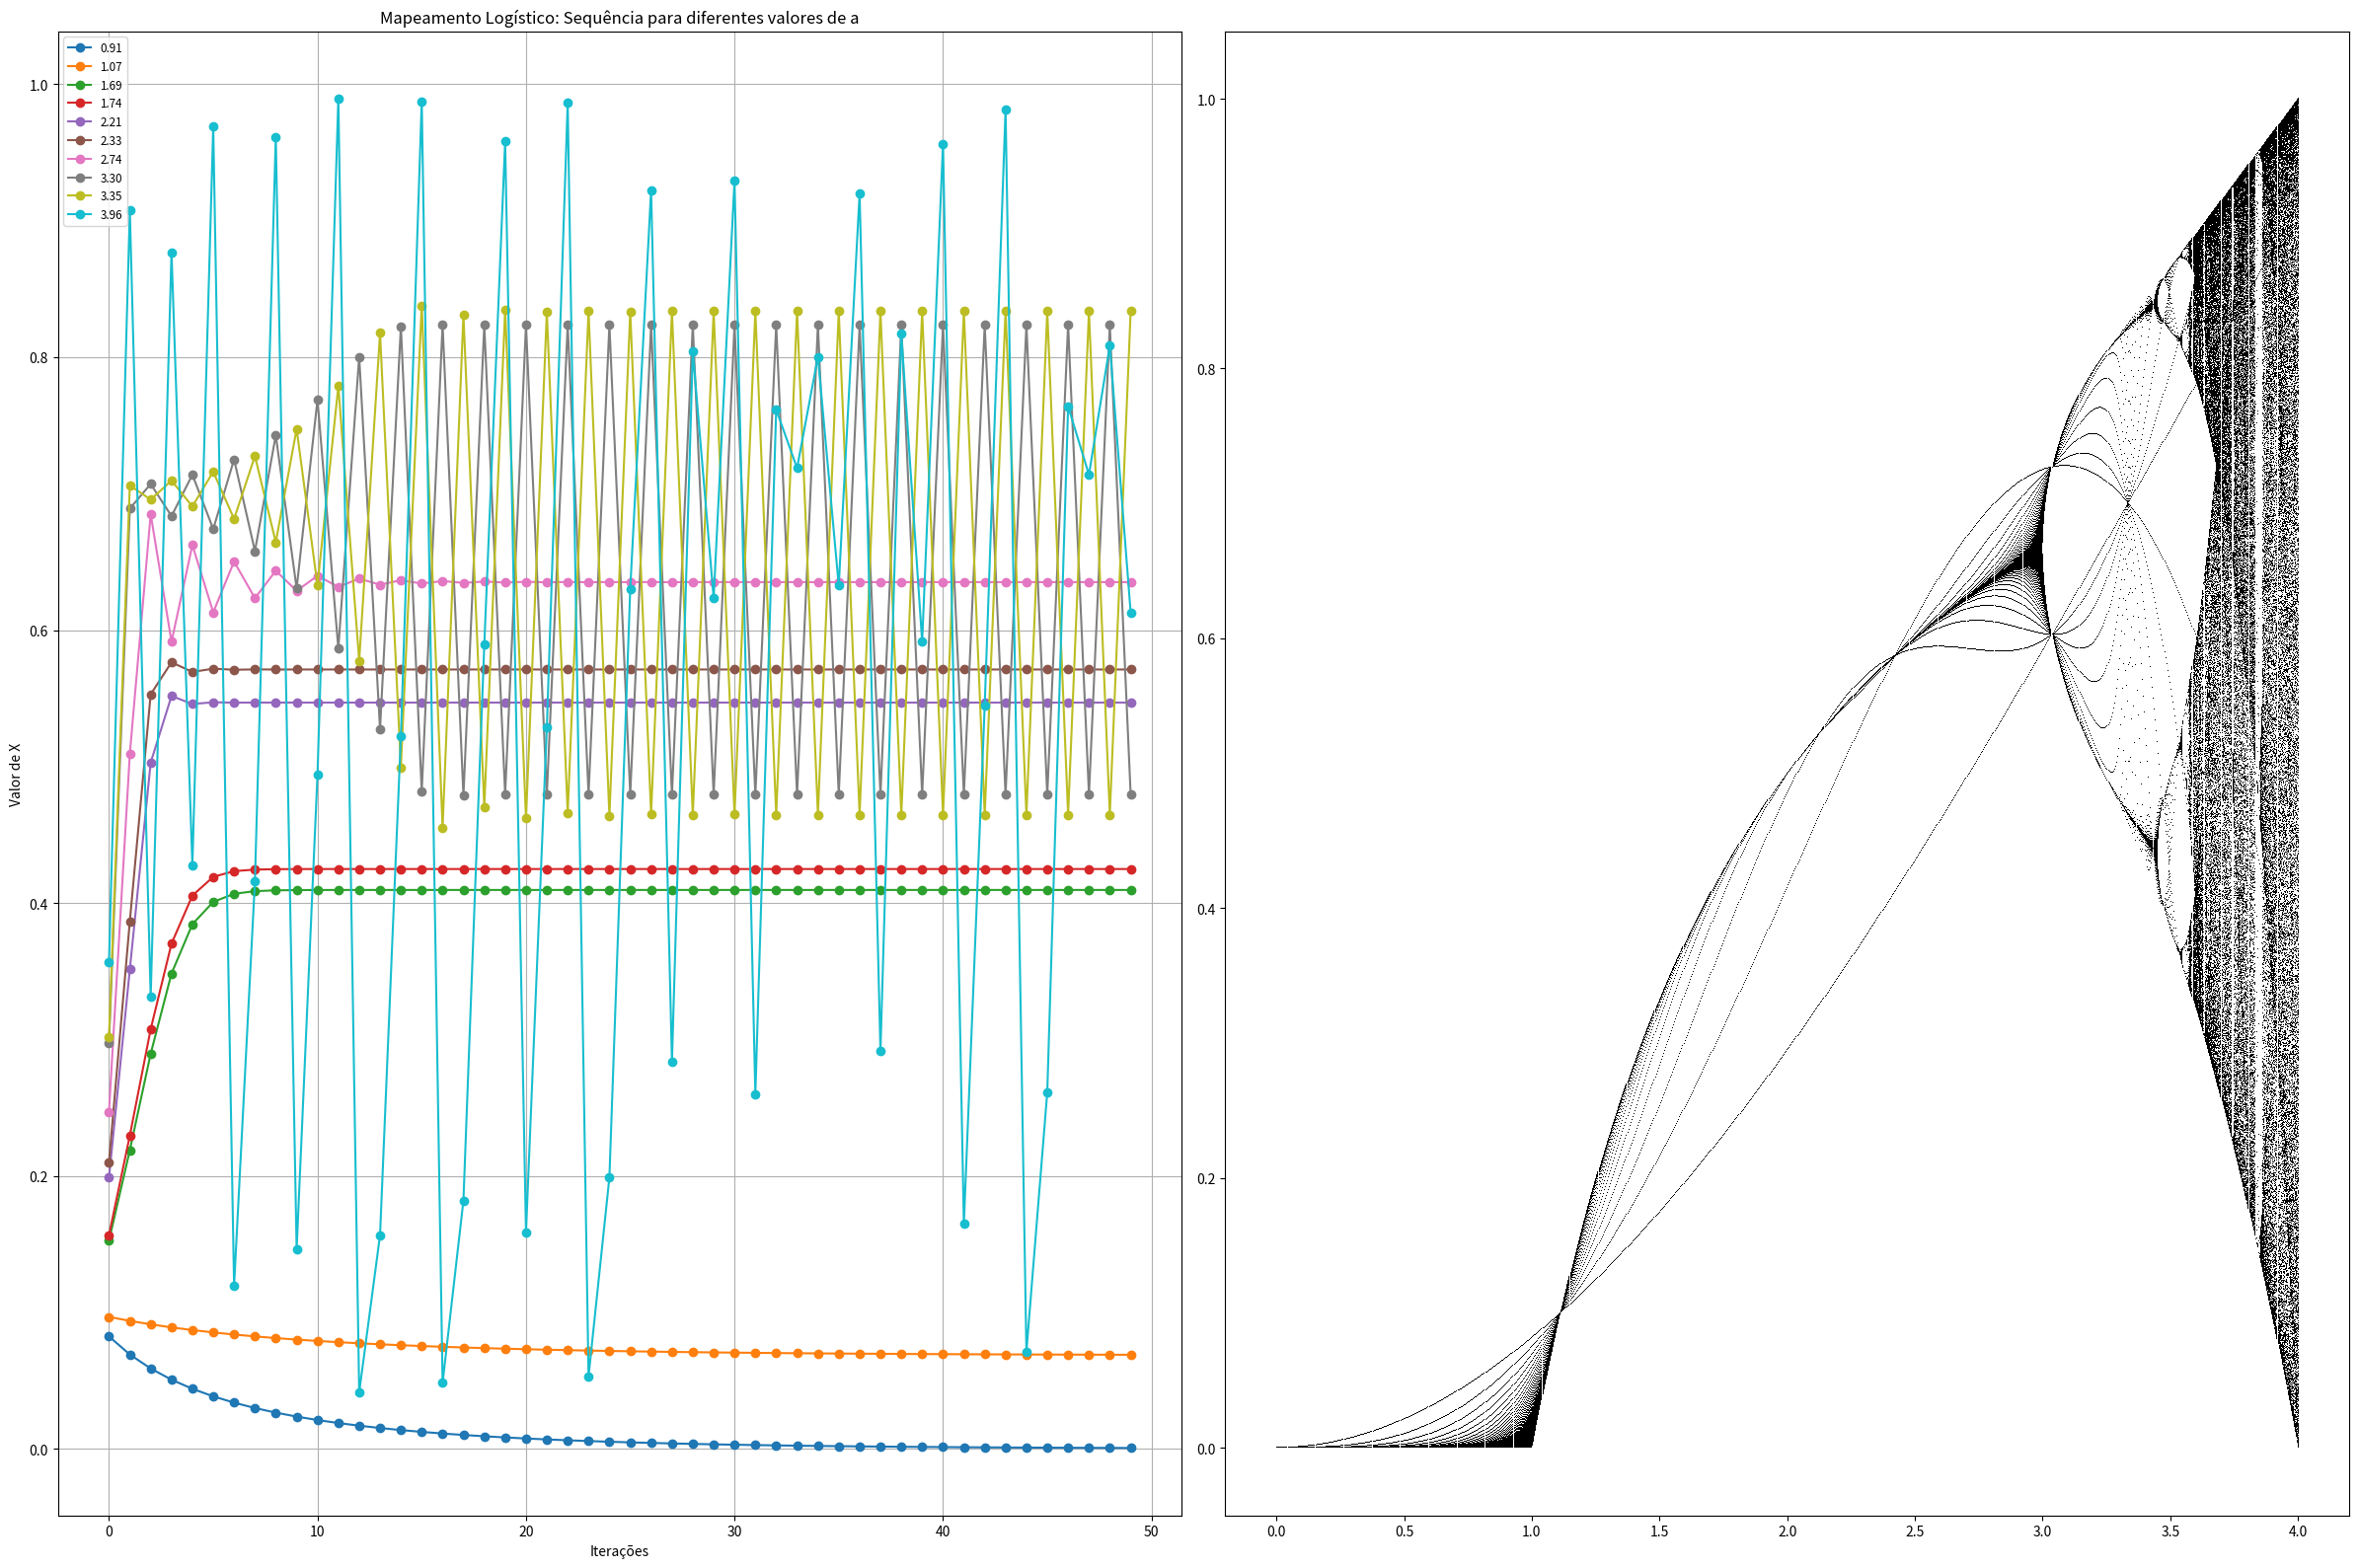

The matplotlib source for this figure:
import numpy as np
import matplotlib.pyplot as plt
import random
import time

#Exercício 3,4,5

plt.figure(figsize=(24,16))
plt.subplot(1,2,1)

P= 10 #Determina quantos a's serão utilizados
N=50 #Determina quantos x's serão utilizados para cada valor de 'a'
a=[]
resultados= []
for _ in range(P): #Cria os valores de a aleatórios entre 0 e 4
  a.append(random.uniform(0,4))
a=sorted(a) #Organiza os valores de a em ordem crescente


for _ in range(P):
  x=0.1
  temp_result= [] #Cria uma lista temporária que vai ser colocada dentro dos resultados e resetada sempre que trocar o valor de 'a'
  for i in range(N):
    x= a[_]*x*(1-x) #Equação
    temp_result.append(x)
  resultados.append(temp_result)
  plt.plot(temp_result, label= f'{a[_]:.2f}', marker='o') 
  #Coloca o temp_result como eixo y e como eixo x o "Número de iterações" ou seja, o tamanho de "temp_result". Como não especificou o eixo x, o plt.plot cria automaticamente o eixo x como o tamanho do eixo y


#Faz a média para cada lista dentro da lista resultados
for _ in range(len(resultados)):
  media=0
  for i in range(len(resultados[0])):
    media= resultados[_][i] + media
  media= media/len(resultados[0])
  print(f"A média do índice {_} é {media}")

  #Faz a variança para cada lista dentro da lista resultados
  varianca=0
  for i in range(len(resultados[0])):
    varianca= (resultados[_][i]-media)**2 + varianca
  varianca= varianca/(len(resultados[0])-1)
  print(f"A variança do índice {_} é {varianca}")
  #Agora ele faz a mesma coisa so que com numpy
  print(f"Para índice {_} a média no numpy é {np.mean(resultados[_])}")
  print(f"Para índice {_} a variança no numpy é {np.var(resultados[_],ddof=1)}")


#Organiza o gráfico
plt.title("Mapeamento Logístico: Sequência para diferentes valores de a")
plt.xlabel("Iterações")
plt.ylabel("Valor de X")
plt.legend(fontsize='small', loc= 'upper left')
plt.grid(True)  


#Exercício 5 começa aqui 
plt.subplot(1,2,2) #Plota outro gráfico do lado

N=1000
M=1 #Um número mínimo de iterações para os x's se estabilizarem
x= 0.1
a= np.linspace(0,4,1000) #Criar 1000 a's de 0 a 4 com distâncias iguais
temp_res= []
result= []

for ax in a:
    x= 0.1
    for i in range(N):
      x= x*ax*(1-x)
      if(i>=M): #Somente se for maior que a quantidade determinada será append, pois já estará estabilizado
        result.append((ax,x)) 
#Plota duplas, ax (sendo a) e x (sendo um número de x) --> Do formato (1,0.4). Como os x's já estão estabilizados então, por exemplo, antes do a=3 ficará sempre a mesma dupla: (1,0.4) - (1,0.4) - ... 
#e isso mostrará então, no gráfico, um único ponto
      
result= np.array(result)

plt.plot(result[:,0],result[:,1], ',k') #Result[:,0] significa que to chamando todos os 'as' de todas as duplas e [:,1] todos os x's 
plt.tight_layout()
plt.show()
